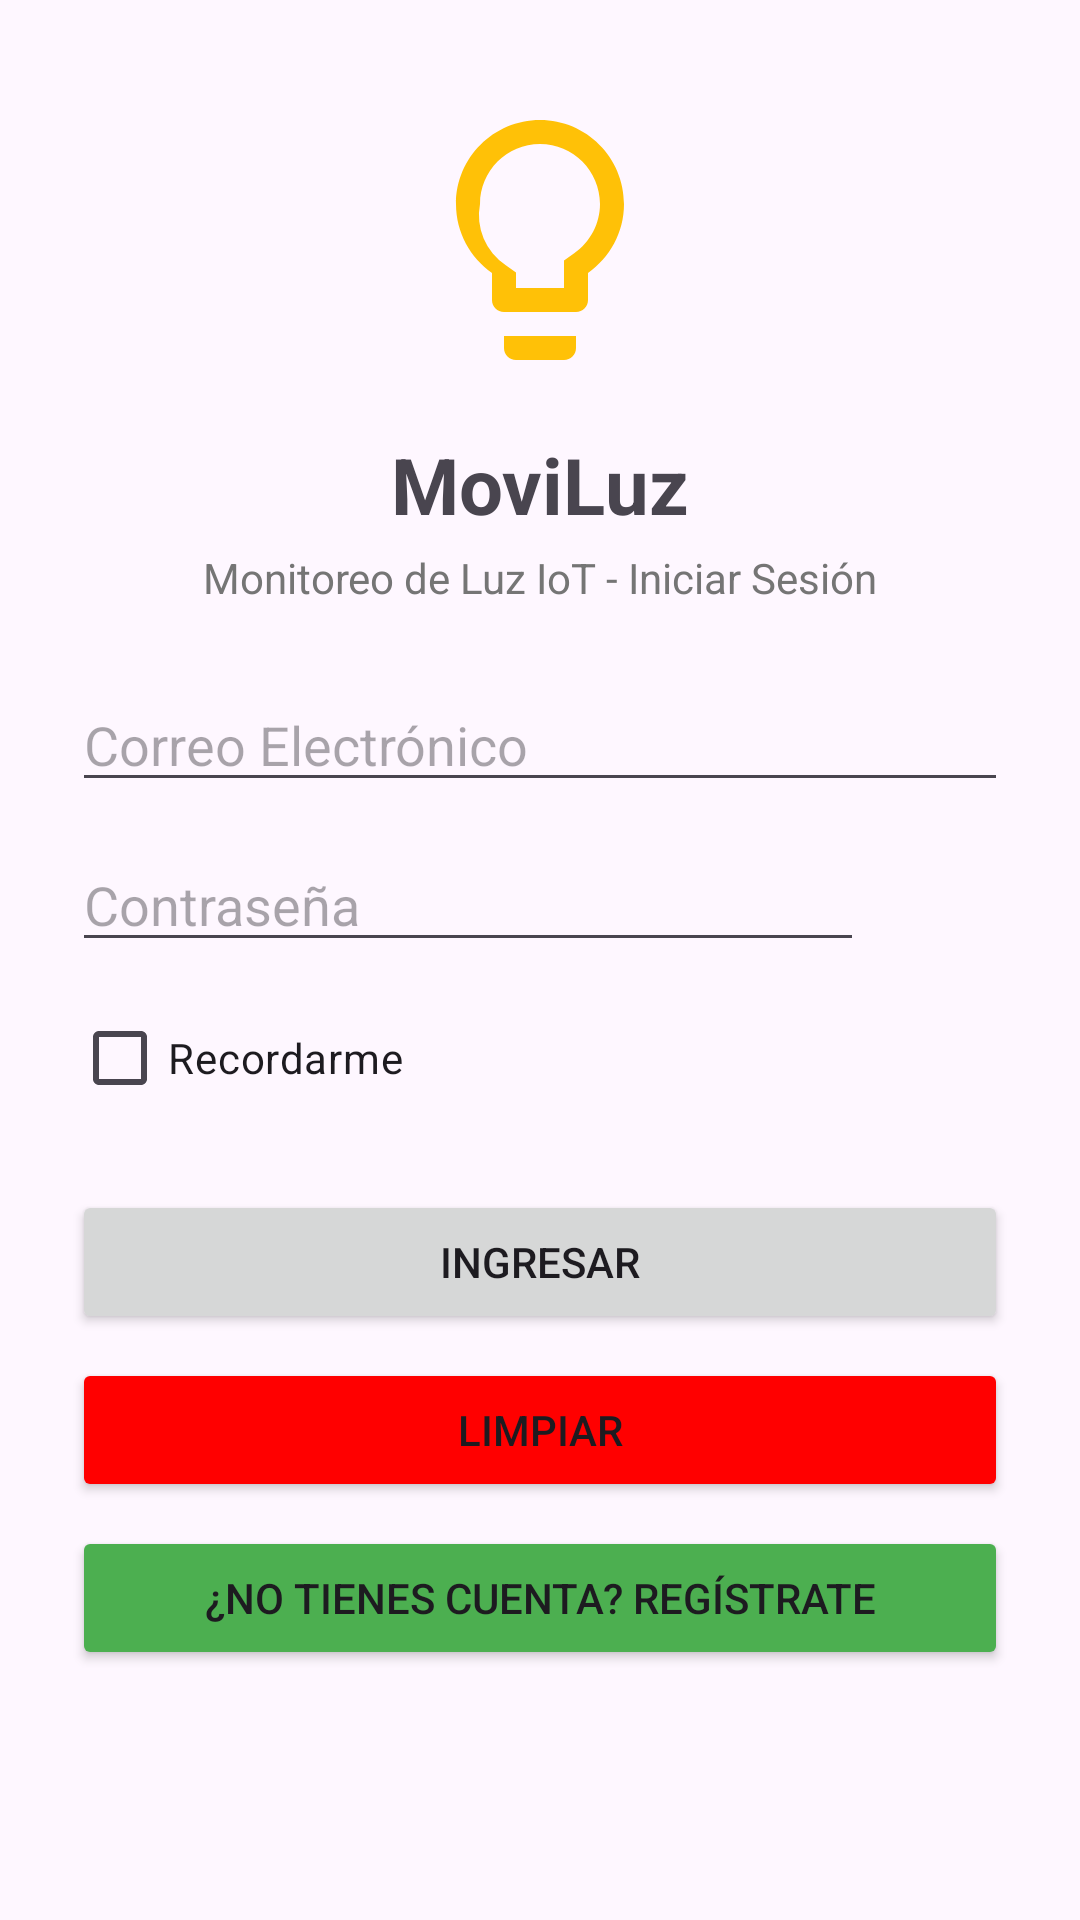

Layout XML and referenced resources for this Android screen:
<!-- AndroidManifest.xml: application theme Theme.MoviLuz -->
<!-- res/layout/activity_main.xml -->
<?xml version="1.0" encoding="utf-8"?>
<ScrollView xmlns:android="http://schemas.android.com/apk/res/android"
    xmlns:app="http://schemas.android.com/apk/res-auto"
    xmlns:tools="http://schemas.android.com/tools"
    android:id="@+id/main"
    android:layout_width="match_parent"
    android:layout_height="match_parent"
    android:fillViewport="true"
    tools:context=".MainActivity">

    <androidx.constraintlayout.widget.ConstraintLayout
        android:layout_width="match_parent"
        android:layout_height="wrap_content"
        android:paddingBottom="24dp">

        
        <ImageView
            android:id="@+id/imgLogo"
            android:layout_width="96dp"
            android:layout_height="96dp"
            android:layout_marginTop="32dp"
            android:contentDescription="Logo MoviLuz"
            android:src="@drawable/ic_light_bulb"
            app:layout_constraintEnd_toEndOf="parent"
            app:layout_constraintStart_toStartOf="parent"
            app:layout_constraintTop_toTopOf="parent" />

        
        <TextView
            android:id="@+id/txtTitulo"
            android:layout_width="wrap_content"
            android:layout_height="wrap_content"
            android:layout_marginTop="16dp"
            android:text="MoviLuz"
            android:textSize="26sp"
            android:textStyle="bold"
            app:layout_constraintEnd_toEndOf="parent"
            app:layout_constraintStart_toStartOf="parent"
            app:layout_constraintTop_toBottomOf="@id/imgLogo" />

        <TextView
            android:id="@+id/txtSubtitulo"
            android:layout_width="wrap_content"
            android:layout_height="wrap_content"
            android:layout_marginTop="4dp"
            android:text="Monitoreo de Luz IoT - Iniciar Sesión"
            android:textColor="#757575"
            android:textSize="14sp"
            app:layout_constraintEnd_toEndOf="parent"
            app:layout_constraintStart_toStartOf="parent"
            app:layout_constraintTop_toBottomOf="@id/txtTitulo" />

        
        <EditText
            android:id="@+id/edtUsuario"
            android:layout_width="0dp"
            android:layout_height="wrap_content"
            android:layout_marginStart="24dp"
            android:layout_marginTop="24dp"
            android:layout_marginEnd="24dp"
            android:hint="Correo Electrónico"
            android:inputType="textEmailAddress"
            app:layout_constraintEnd_toEndOf="parent"
            app:layout_constraintStart_toStartOf="parent"
            app:layout_constraintTop_toBottomOf="@id/txtSubtitulo" />

        
        <EditText
            android:id="@+id/edtPassword"
            android:layout_width="0dp"
            android:layout_height="wrap_content"
            android:layout_marginTop="12dp"
            android:hint="Contraseña"
            android:inputType="textPassword"
            app:layout_constraintEnd_toStartOf="@+id/btnMostrarPassword"
            app:layout_constraintStart_toStartOf="@id/edtUsuario"
            app:layout_constraintTop_toBottomOf="@id/edtUsuario" />

        
        <ImageButton
            android:id="@+id/btnMostrarPassword"
            android:layout_width="48dp"
            android:layout_height="48dp"
            android:background="@android:color/transparent"
            android:contentDescription="Mostrar u ocultar contraseña"
            android:onClick="onMostrarPasswordClick"
            android:src="@drawable/ic_visibility_24"
            app:layout_constraintBottom_toBottomOf="@+id/edtPassword"
            app:layout_constraintEnd_toEndOf="@id/edtUsuario"
            app:layout_constraintTop_toTopOf="@+id/edtPassword" />

        
        <CheckBox
            android:id="@+id/chkRecordarme"
            android:layout_width="wrap_content"
            android:layout_height="wrap_content"
            android:layout_marginTop="8dp"
            android:text="Recordarme"
            app:layout_constraintStart_toStartOf="@id/edtPassword"
            app:layout_constraintTop_toBottomOf="@id/edtPassword" />

        
        <Button
            android:id="@+id/btnIngresar"
            android:layout_width="0dp"
            android:layout_height="wrap_content"
            android:layout_marginTop="20dp"
            android:onClick="onIngresarClick"
            android:text="Ingresar"
            app:layout_constraintEnd_toEndOf="@id/edtUsuario"
            app:layout_constraintStart_toStartOf="@id/edtPassword"
            app:layout_constraintTop_toBottomOf="@id/chkRecordarme" />

        
        <Button
            android:id="@+id/btnLimpiar"
            android:layout_width="0dp"
            android:layout_height="wrap_content"
            android:layout_marginTop="8dp"
            android:backgroundTint="#FF0000"
            android:onClick="onLimpiarClick"
            android:text="Limpiar"
            app:layout_constraintEnd_toEndOf="@+id/btnIngresar"
            app:layout_constraintStart_toStartOf="@+id/btnIngresar"
            app:layout_constraintTop_toBottomOf="@+id/btnIngresar" />

        
        <Button
            android:id="@+id/btnIrARegistro"
            android:layout_width="0dp"
            android:layout_height="wrap_content"
            android:layout_marginTop="8dp"
            android:backgroundTint="#4CAF50"
            android:onClick="onIrARegistroClick"
            android:text="¿No tienes cuenta? Regístrate"
            app:layout_constraintEnd_toEndOf="@+id/btnLimpiar"
            app:layout_constraintStart_toStartOf="@+id/btnLimpiar"
            app:layout_constraintTop_toBottomOf="@+id/btnLimpiar" />

    </androidx.constraintlayout.widget.ConstraintLayout>
</ScrollView>
<!-- resources referenced by this layout -->
<resources>
  <!-- drawable ic_light_bulb (drawable) -->
  <vector xmlns:android="http://schemas.android.com/apk/res/android"
      android:width="96dp"
      android:height="96dp"
      android:viewportWidth="24"
      android:viewportHeight="24">
      <path
          android:fillColor="#FFC107"
          android:pathData="M9,21c0,0.55 0.45,1 1,1h4c0.55,0 1,-0.45 1,-1v-1H9v1zm3,-19C8.14,2 5,5.14 5,9c0,2.38 1.19,4.47 3,5.74V17c0,0.55 0.45,1 1,1h6c0.55,0 1,-0.45 1,-1v-2.26c1.81,-1.27 3,-3.36 3,-5.74 0,-3.86 -3.14,-7 -7,-7zm2.85,11.1l-0.85,0.6V16h-4v-1.3l-0.85,-0.6A4.997,4.997 0 0,1 7,9c0,-2.76 2.24,-5 5,-5s5,2.24 5,5c0,1.63 -0.8,3.16 -2.15,4.1z"/>
  </vector>
  <style name="Theme.MoviLuz" parent="Base.Theme.MoviLuz" />
  <style name="Base.Theme.MoviLuz" parent="Theme.Material3.DayNight.NoActionBar">
          
          
      </style>
</resources>
